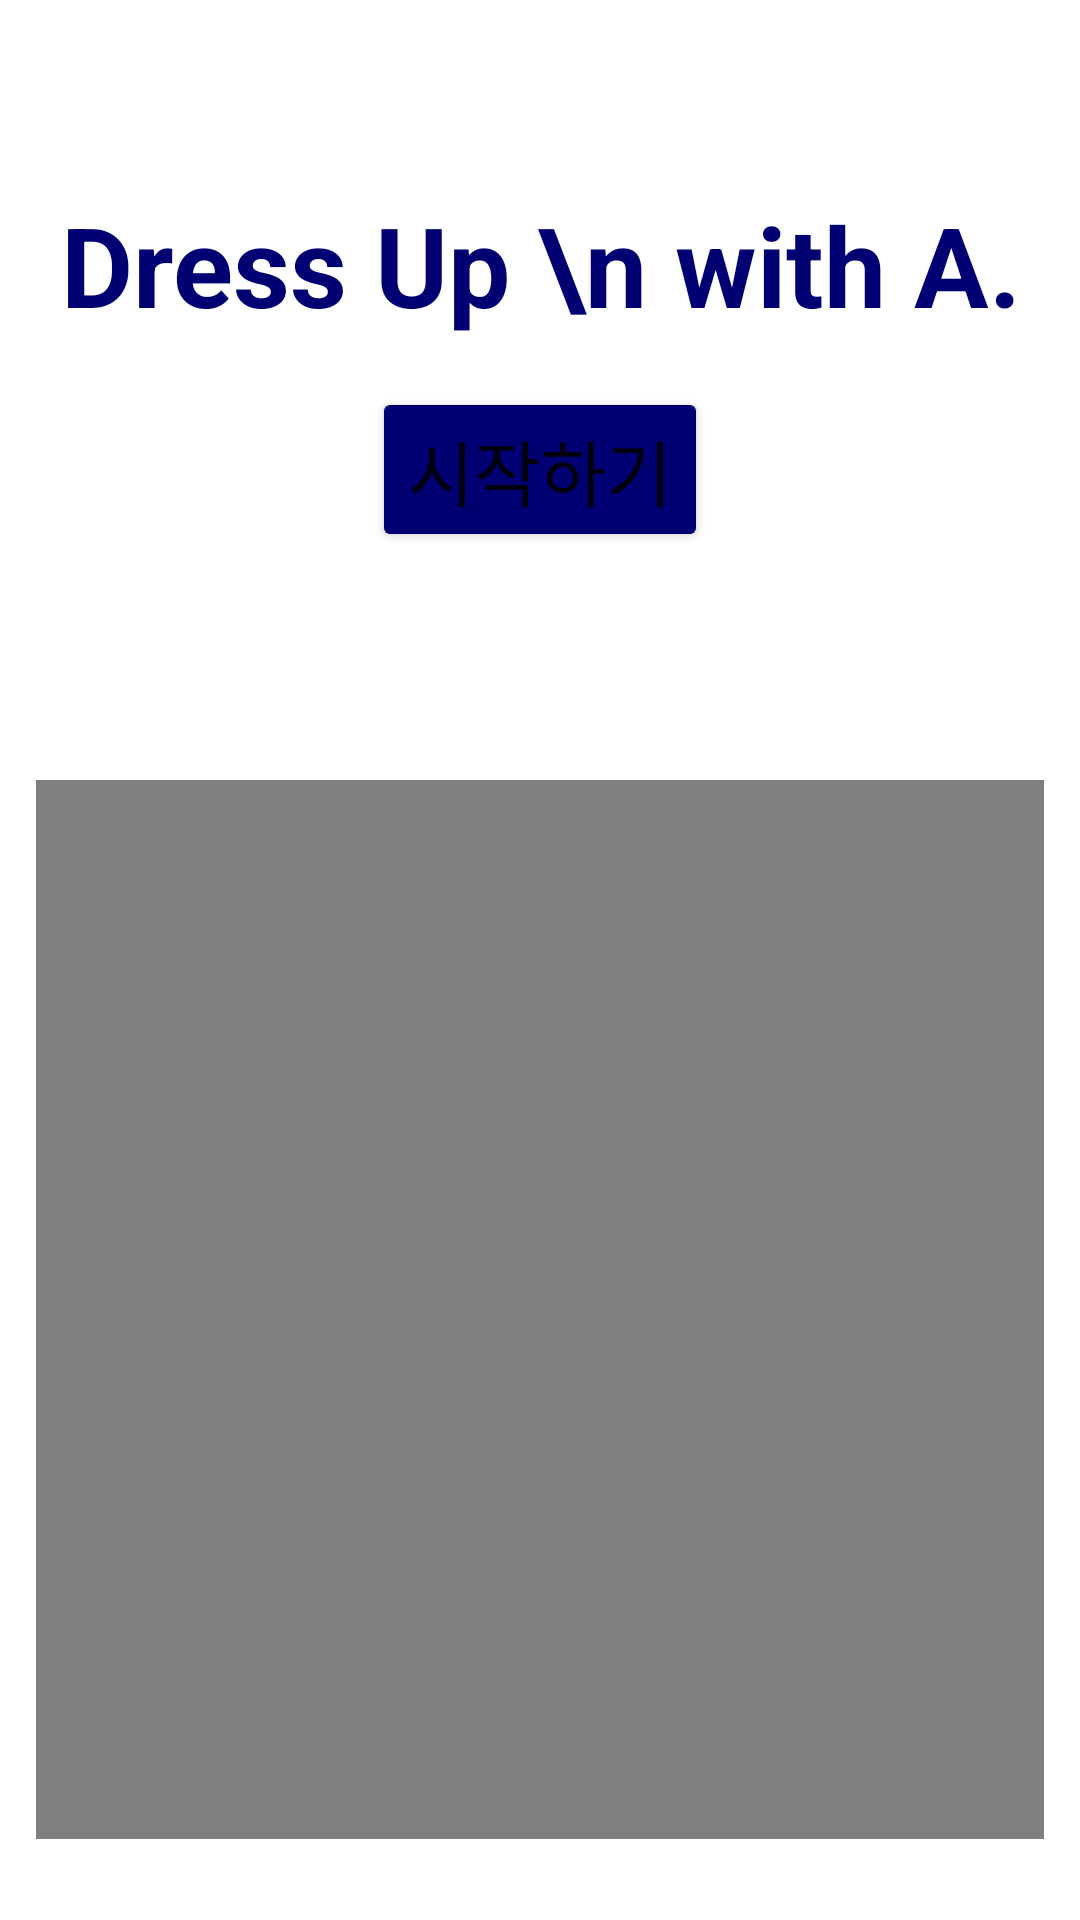

Produce the Android XML layout that renders to this screen, including the resource entries it uses.
<!-- AndroidManifest.xml: application theme Theme.FashionApp -->
<!-- res/layout/fragment_first.xml -->
<?xml version="1.0" encoding="utf-8"?>
<androidx.constraintlayout.widget.ConstraintLayout xmlns:android="http://schemas.android.com/apk/res/android"
    xmlns:app="http://schemas.android.com/apk/res-auto"
    xmlns:tools="http://schemas.android.com/tools"
    android:layout_width="match_parent"
    android:layout_height="match_parent"
    tools:context=".View.FirstFragment">

    <VideoView
        android:id="@+id/avatar_video"
        android:layout_width="336dp"
        android:layout_height="353dp"
        android:layout_marginBottom="16dp"
        android:contentDescription="character"
        android:background="@android:color/transparent"
        app:layout_constraintBottom_toBottomOf="parent"
        app:layout_constraintEnd_toEndOf="parent"
        app:layout_constraintHorizontal_bias="0.5"
        app:layout_constraintStart_toStartOf="parent"
        app:layout_constraintTop_toBottomOf="@+id/button_first"
        app:layout_constraintVertical_bias="0.873" />

    <TextView
        android:id="@+id/textview_first"
        android:layout_width="wrap_content"
        android:layout_height="wrap_content"
        android:text="Dress Up \n with A."
        android:textAlignment="center"
        android:textColor="#000072"
        android:textSize="37dp"
        android:textStyle="bold"
        app:layout_constraintBottom_toTopOf="@id/button_first"
        app:layout_constraintEnd_toEndOf="parent"
        app:layout_constraintStart_toStartOf="parent"
        app:layout_constraintTop_toTopOf="parent"
        app:layout_constraintVertical_bias="0.798" />

    <Button
        android:id="@+id/button_first"
        android:layout_width="wrap_content"
        android:layout_height="wrap_content"
        android:layout_marginBottom="456dp"
        android:backgroundTint="#000072"
        android:text="시작하기"
        android:textSize="24dp"
        app:layout_constraintBottom_toBottomOf="parent"
        app:layout_constraintEnd_toEndOf="parent"
        app:layout_constraintStart_toStartOf="parent" />
</androidx.constraintlayout.widget.ConstraintLayout>
<!-- resources referenced by this layout -->
<resources>
  <style name="Theme.FashionApp" parent="Theme.MaterialComponents.DayNight.DarkActionBar">
          
          <item name="colorPrimary">#00008B</item>
          <item name="colorPrimaryVariant">@color/purple_700</item>
          <item name="colorOnPrimary">@color/white</item>
          
          <item name="colorSecondary">@color/teal_200</item>
          <item name="colorSecondaryVariant">@color/teal_700</item>
          <item name="colorOnSecondary">@color/black</item>
          
          <item name="android:statusBarColor">#0f225c</item>
          
      </style>
  <color name="purple_700">#FF3700B3</color>
  <color name="white">#FFFFFFFF</color>
  <color name="teal_200">#FF03DAC5</color>
  <color name="teal_700">#FF018786</color>
  <color name="black">#FF000000</color>
</resources>
